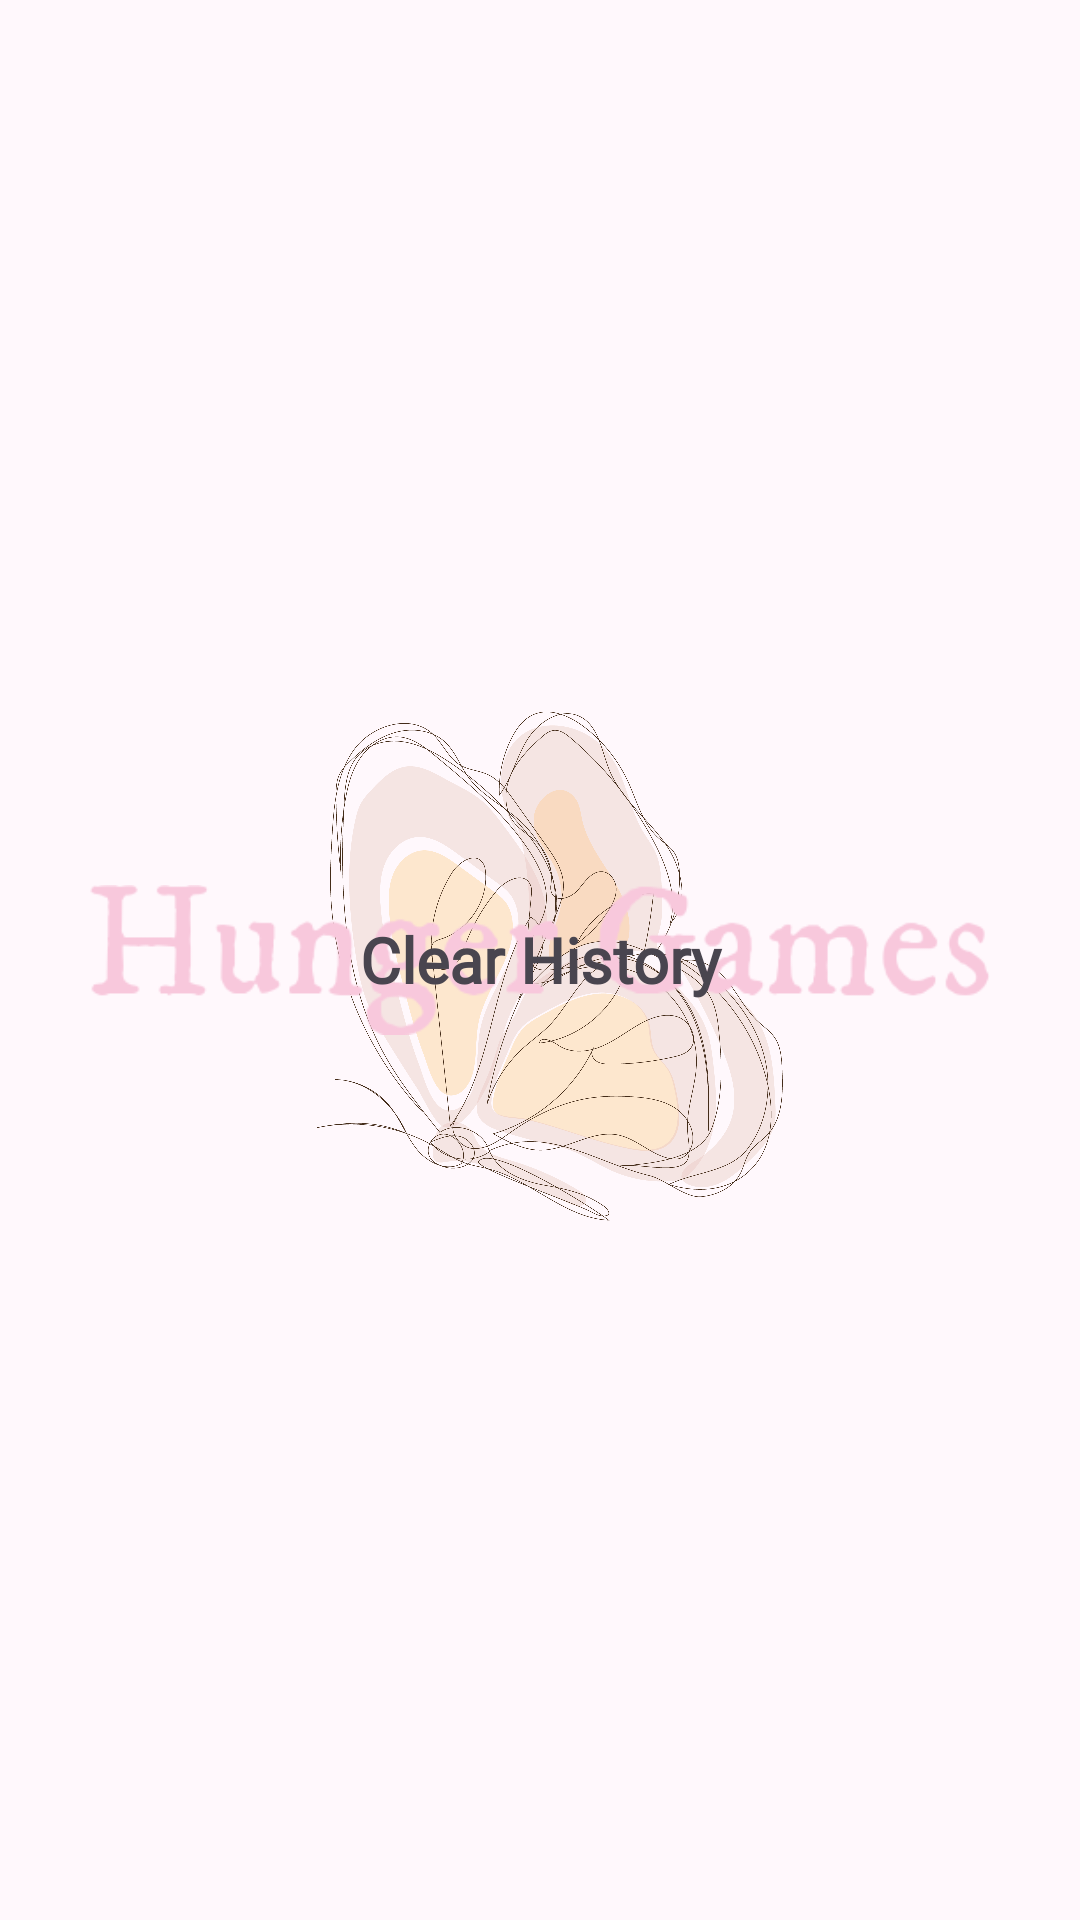

Write the Android layout XML for this screen, with the resource values it uses.
<!-- AndroidManifest.xml: application theme Theme.HungerGames -->
<!-- res/layout/clear_history.xml -->
<?xml version="1.0" encoding="utf-8"?>
<LinearLayout xmlns:android="http://schemas.android.com/apk/res/android"
    xmlns:app="http://schemas.android.com/apk/res-auto"
    android:layout_width="match_parent"
    android:layout_height="wrap_content"
    android:orientation="horizontal">
    <TextView
        android:layout_width="0dp"
        android:layout_height="wrap_content"
        android:layout_weight="1"
        android:layout_gravity="center"
        android:textSize="21sp"
        android:fontFamily="@font/mod"
        android:textStyle="bold"
        android:gravity="center"
        android:layout_margin="8dp"
        android:text="Clear History"/>
</LinearLayout>
<!-- resources referenced by this layout -->
<resources>
  <style name="Theme.HungerGames" parent="Theme.Material3.Light.NoActionBar">
          
          <item name="colorPrimary">@color/colorAccent</item>
          <item name="colorPrimaryVariant">@color/colorAccent2</item>
          <item name="colorOnPrimary">@color/white</item>
          
          <item name="colorSecondary">@color/teal_200</item>
          <item name="colorSecondaryVariant">@color/teal_700</item>
          <item name="colorOnSecondary">@color/black</item>
          
          <item name="android:statusBarColor">?attr/colorPrimaryVariant</item>
          
          <item name="android:windowBackground">@drawable/splashscreen</item>
      </style>
  <color name="colorAccent">#F8C8DC</color>
  <color name="colorAccent2">#FF8FAB</color>
  <color name="white">#FFFFFFFF</color>
  <color name="teal_200">#F8C8DC</color>
  <color name="teal_700">#FF018786</color>
  <color name="black">#FF000000</color>
  <!-- drawable splashscreen (drawable-v24) -->
  <?xml version="1.0" encoding="utf-8"?>
  <layer-list xmlns:android="http://schemas.android.com/apk/res/android">
  
      <item android:drawable="@color/background"/>
  
      <item android:drawable="@drawable/butterfly"
          android:width="200dp"
          android:height="200dp"
          android:gravity="center"/>
  
      <item
          android:drawable="@drawable/hungergames"
          android:width="300dp"
          android:height="50dp"
          android:gravity="center"/>
  
  </layer-list>
  <color name="background">#FFF8FC</color>
  <!-- drawable butterfly: png bitmap (drawable, 298987 bytes) -->
  <!-- drawable hungergames: png bitmap (drawable, 11248 bytes) -->
</resources>
